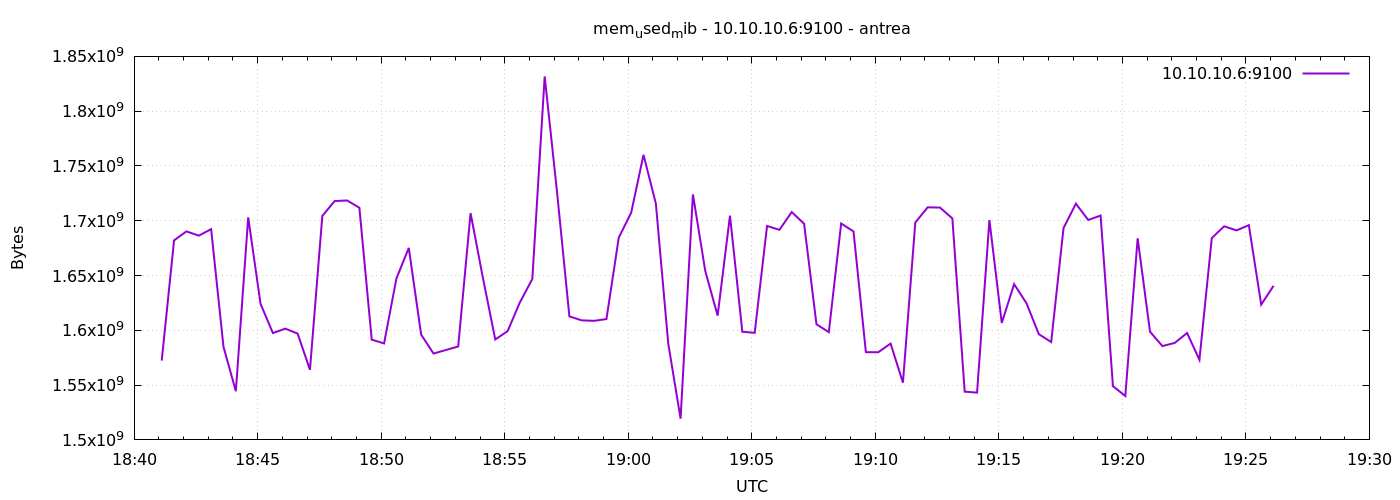

The table this chart was drawn from, first rows:
1777056067	1572364288
1777056097	1682067456
1777056127	1690288128
1777056157	1686405120
1777056187	1692299264
1777056217	1584963584
1777056247	1544482816
1777056277	1703100416
1777056307	1624182784
1777056337	1597497344
1777056367	1601523712
1777056397	1597059072
1777056427	1563967488
1777056457	1704402944
1777056487	1717968896
1777056517	1718521856
1777056547	1711857664
1777056577	1591476224
1777056607	1588039680
1777056637	1647345664
1777056667	1675227136
1777056697	1596108800
1777056727	1578807296
1777056757	1582059520
1777056787	1585283072
1777056817	1706967040
1777056847	1647869952
1777056877	1591648256
1777056907	1599279104
1777056937	1625649152
1777056967	1646850048
1777056997	1831714816
1777057027	1726238720
1777057057	1612693504
1777057087	1609101312
1777057117	1608650752
1777057147	1610297344
1777057177	1684717568
1777057207	1707249664
1777057237	1760174080
1777057267	1715634176
1777057297	1588105216
1777057327	1519378432
1777057357	1724006400
1777057387	1654079488
1777057417	1613430784
1777057447	1704660992
1777057477	1598676992
1777057507	1597739008
1777057537	1695236096
1777057567	1691721728
1777057597	1707941888
1777057627	1697239040
1777057657	1605533696
1777057687	1598332928
1777057717	1697488896
1777057747	1690230784
1777057777	1580072960
1777057807	1579978752
1777057837	1587904512
1777057867	1552269312
... 30 more rows
